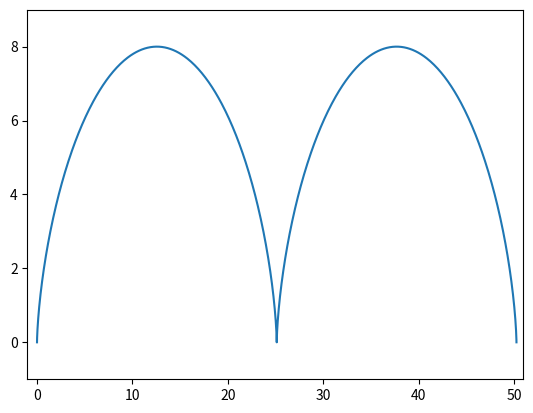

This figure's Python source: (Note: this script raises an exception after producing the figure.)
import math as m
import numpy as np
import matplotlib.pyplot as plt 
import matplotlib.animation as animation


fig = plt.figure()
ax = fig.add_subplot(111)
dot, = plt.plot([], [], marker = 'o', color = 'r')

def dot_move(R, fi):
    x = R * (fi - np.sin(fi))
    y = R * (1 - np.cos(fi)) 
    
    return x, y

ax.set_xlim(-1, 51)
ax.set_ylim(-1, 9)

def animate(i):
    dot.set_data(dot_move(4, i))
    ax.set_title('Циклоида')

ani = animation.FuncAnimation(fig, animate, frames = np.linspace(0, 4 * np.pi, 1000), interval = 100)
cycl = dot_move(4, np.linspace(0, 4 * np.pi, 1000))
plt.plot(cycl[0], cycl[1])

ani.save('cycl.mp4')

ax.clear()
dot, = plt.plot([], [], marker = 'o', color = 'r')

def dot2_move(R, fi):
    x = R * np.cos(fi) ** 3
    y = R * np.sin(fi) ** 3
    
    return x, y

ax.set_xlim(-15, 15)
ax.set_ylim(-9, 9)

def animate2(i):
    dot.set_data(dot2_move(6, i))
    ax.set_title('Астроида')
    
ani = animation.FuncAnimation(fig, animate2, frames = np.linspace(0, 4 * np.pi, 1000), interval = 100)
astr = dot2_move(6, np.linspace(0, 2 * np.pi, 1000))
plt.plot(astr[0], astr[1])
ani.save('astr.mp4')